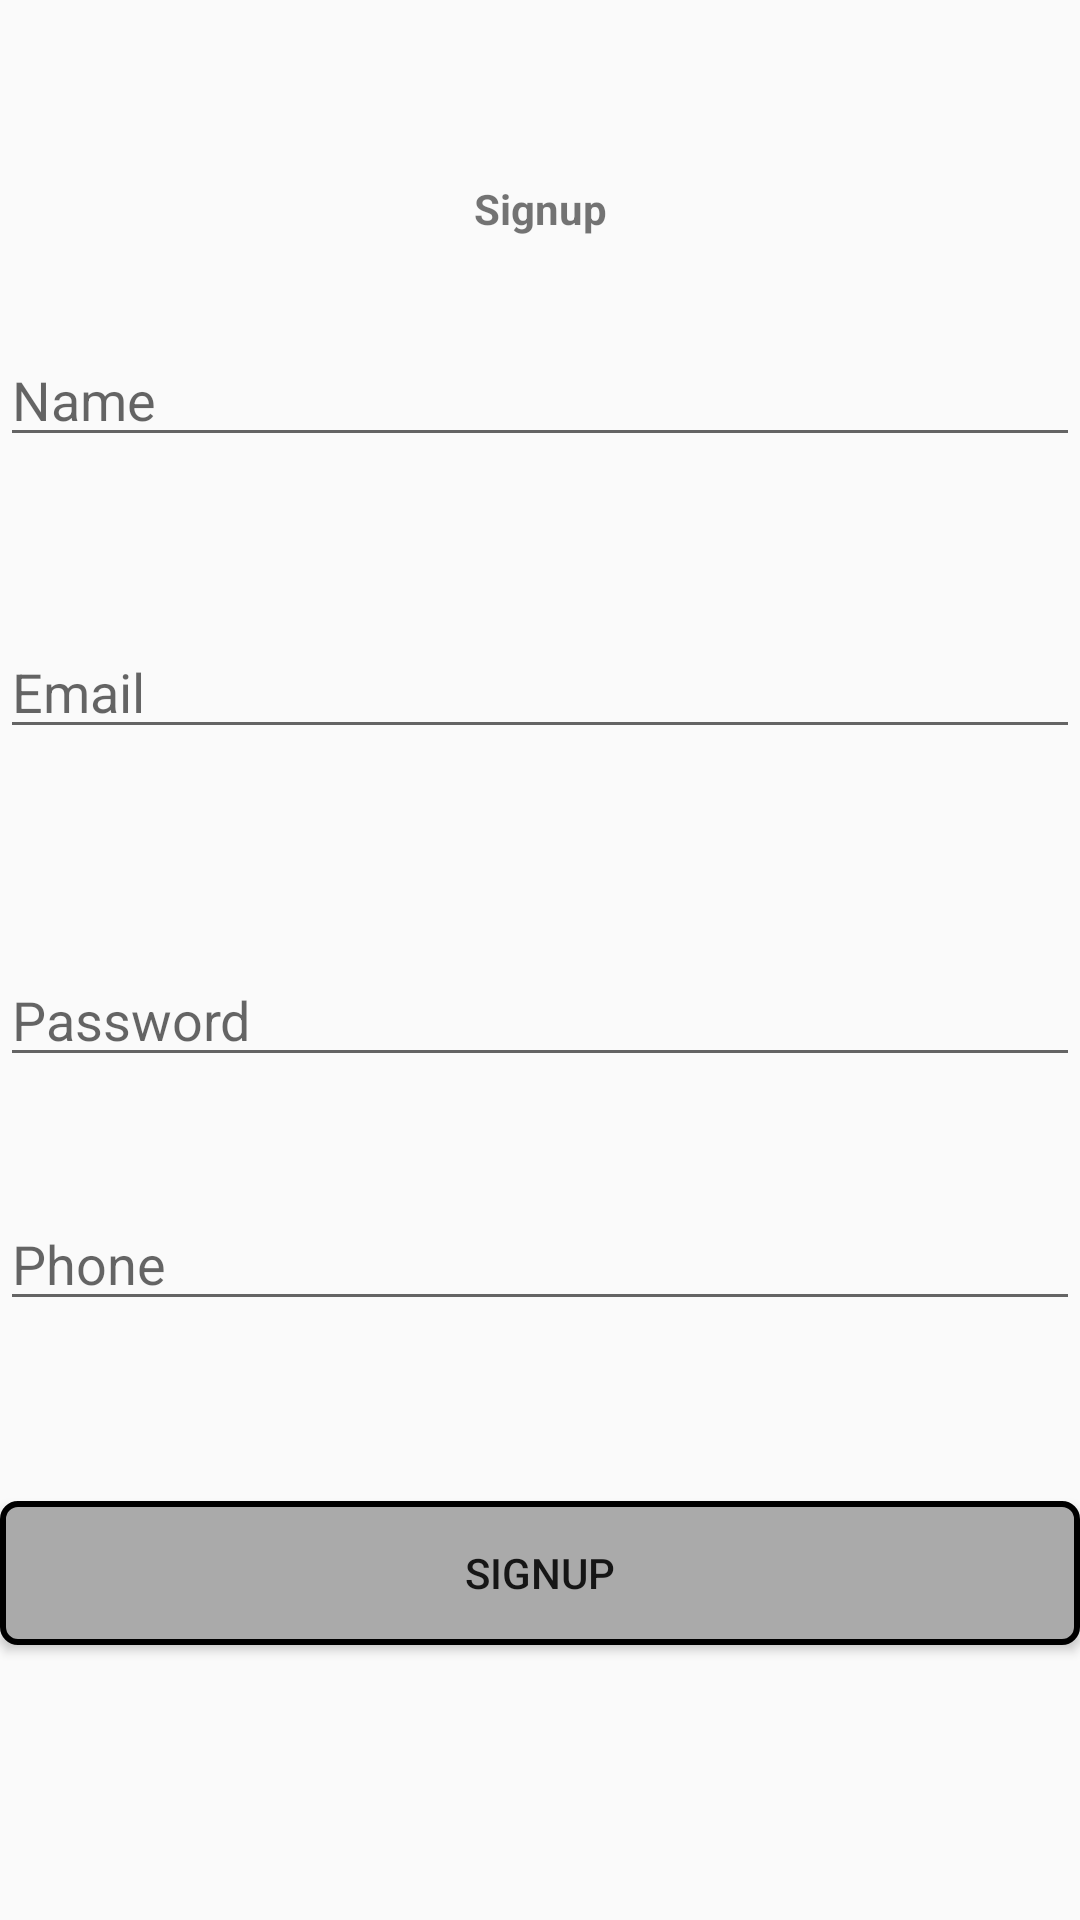

Layout XML and referenced resources for this Android screen:
<!-- AndroidManifest.xml: application theme AppTheme -->
<!-- res/layout/activity_signup.xml -->
<?xml version="1.0" encoding="utf-8"?>
<androidx.constraintlayout.widget.ConstraintLayout
        xmlns:android="http://schemas.android.com/apk/res/android"
        xmlns:tools="http://schemas.android.com/tools"
        xmlns:app="http://schemas.android.com/apk/res-auto"
        android:layout_width="match_parent"
        android:layout_height="match_parent"
        tools:context=".signup.SignupActivity">

    <Button
            android:id="@+id/btSignup"
            android:layout_width="0dp"
            android:layout_height="wrap_content"
            android:layout_marginTop="60dp"
            android:background="@drawable/botao_customizado"
            android:text="@string/Signup"
            app:layout_constraintEnd_toEndOf="@+id/etPhoneSignup"
            app:layout_constraintHorizontal_bias="0.0"
            app:layout_constraintStart_toStartOf="@+id/etPhoneSignup"
            app:layout_constraintTop_toBottomOf="@+id/etPhoneSignup" />

    <TextView
            android:id="@+id/tvSignUp"
            android:layout_width="0dp"
            android:layout_height="wrap_content"
            android:layout_marginTop="60dp"
            android:gravity="center"
            android:text="@string/Signup"
            android:textStyle="bold"
            app:layout_constraintEnd_toEndOf="parent"
            app:layout_constraintStart_toStartOf="parent"
            app:layout_constraintTop_toTopOf="parent" />

    <EditText
            android:id="@+id/etNomeSignup"
            android:layout_width="0dp"
            android:layout_height="wrap_content"
            android:layout_marginTop="32dp"
            android:ems="10"
            android:hint="@string/hint_name"
            android:inputType="textPersonName"
            app:layout_constraintEnd_toEndOf="@+id/tvSignUp"
            app:layout_constraintHorizontal_bias="0.0"
            app:layout_constraintStart_toStartOf="@+id/tvSignUp"
            app:layout_constraintTop_toBottomOf="@+id/tvSignUp" />

    <EditText
            android:id="@+id/etEmailSignup"
            android:layout_width="0dp"
            android:layout_height="wrap_content"
            android:layout_marginTop="56dp"
            android:ems="10"
            android:hint="@string/hint_email"
            android:inputType="textPersonName"

            app:layout_constraintEnd_toEndOf="@+id/etNomeSignup"
            app:layout_constraintHorizontal_bias="1.0"
            app:layout_constraintStart_toStartOf="@+id/etNomeSignup"
            app:layout_constraintTop_toBottomOf="@+id/etNomeSignup" />

    <EditText
            android:id="@+id/etPhoneSignup"
            android:layout_width="0dp"
            android:layout_height="wrap_content"
            android:layout_marginTop="40dp"
            android:ems="10"
            android:hint="@string/hint_phone"
            android:inputType="textPersonName"
            app:layout_constraintEnd_toEndOf="@+id/etPasswordSignup"
            app:layout_constraintStart_toStartOf="@+id/etPasswordSignup"
            app:layout_constraintTop_toBottomOf="@+id/etPasswordSignup" />

    <EditText
            android:id="@+id/etPasswordSignup"
            android:layout_width="0dp"
            android:layout_height="wrap_content"
            android:layout_marginTop="68dp"
            android:ems="10"
            android:hint="@string/hint_password"
            android:inputType="textPassword"
            app:layout_constraintEnd_toEndOf="@+id/etEmailSignup"
            app:layout_constraintStart_toStartOf="@+id/etEmailSignup"
            app:layout_constraintTop_toBottomOf="@+id/etEmailSignup" />
</androidx.constraintlayout.widget.ConstraintLayout>
<!-- resources referenced by this layout -->
<resources>
  <!-- drawable botao_customizado (drawable) -->
  <?xml version="1.0" encoding="utf-8"?>
  <shape xmlns:android="http://schemas.android.com/apk/res/android"
          android:shape="rectangle"
          >
  
      <corners
              android:radius="5dp"
              />
  
      <solid
              android:color="@android:color/darker_gray"
              />
  
      <stroke
              android:width="2dp"
              android:color="@android:color/background_dark"
              />
  </shape>
  <string name="Signup">Signup</string>
  <string name="hint_email">Email</string>
  <string name="hint_name">Name</string>
  <string name="hint_password">Password</string>
  <string name="hint_phone">Phone</string>
  <style name="AppTheme" parent="Theme.AppCompat.Light.DarkActionBar">
          
          <item name="colorPrimary">@color/colorPrimary</item>
          <item name="colorPrimaryDark">@color/colorPrimaryDark</item>
          <item name="colorAccent">@color/colorAccent</item>
      </style>
  <color name="colorPrimary">#FF5722</color>
  <color name="colorPrimaryDark">#E64A19</color>
  <color name="colorAccent">#CDDC39</color>
</resources>
